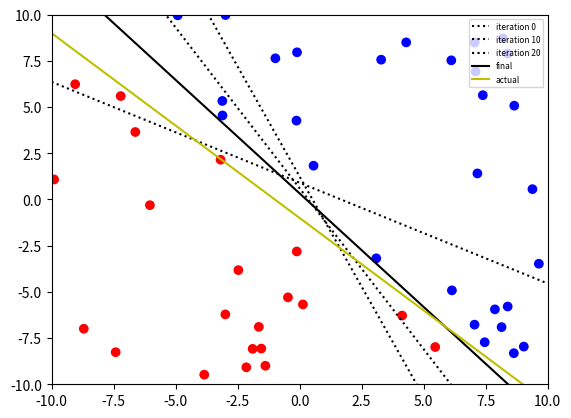

Write Python code to recreate this figure.
import matplotlib.pyplot as plt
import numpy as np


def evaluate_hypo(h, x):
    if len(h.shape) != 1:
        raise Exception('Hypothesis vector has more than 1 Dimension')
    if len(x.shape) != 2:
        raise Exception('Data has more than 2 dimensions')
    if h.shape[0] != x.shape[0]:
        raise Exception('h[0] and X[0] not matching and not equal to 1')

    return np.sign(h @ x)


def percep_algo(h_init, x_train, y_train, iteration=None):
    n = 0
    h = h_init.copy()

    while True:
        y = evaluate_hypo(h, x_train)

        if iteration:
            iteration(n, h)

        corr = y == y_train

        if np.all(corr):
            return h
        else:
            i = np.argmax(~corr)
            h = h + y_train[i] * x_train[:, i]
            # print("False location", i)
            # print(corr)
        n = n + 1
        mc = 0
        for i in range(0, len(corr)):
            if not corr[i]:
                mc = mc + 1
        print("%d Iteration......" % n, "Number of Misclassified points are: ", mc)


def hypo_plot(x_cord, h, *plot_args, **plot_kargs):
    if h[2] != 0:
        slope = -h[1] / h[2]
    else:
        return 0
    if h[2] != 0:
        intercept = -h[0] / h[2]
    else:
        return 0
    y_cord = slope * x_cord + intercept
    plt.plot(x_cord, y_cord, *plot_args, **plot_kargs)


def plot_iteration(n, h):
    if n % 10 == 0:
        label = 'iteration {}'.format(n)
        hypo_plot(x_cord_hypo, h, 'k:', label=label)


h_actual = np.array([1, 1, 1])
h_initial = np.array([-20, 12, 22])
data_size = 50

x_train = np.vstack([np.ones(data_size), np.random.uniform(-10, 10, (2, data_size)), ])
y_train = evaluate_hypo(h_actual, x_train)
print(x_train[:, ])
print(y_train)

x_cord = x_train[1, :]
y_cord = x_train[2, :]
colors = ['b' if y > 0 else 'r' for y in y_train]

plt.scatter(x_cord, y_cord, c=colors)
x_cord_hypo = np.array([-10, 10])

h_final = percep_algo(h_initial, x_train, y_train, plot_iteration)
print("Final Hypothesis Vector h(x) is: ", h_final)

hypo_plot(x_cord_hypo, h_final, 'k', label='final')
hypo_plot(x_cord_hypo, h_actual, 'y', label='actual')

plt.legend(fontsize=6, loc=1)
plt.xlim(-10, 10)
plt.ylim(-10, 10)
plt.show()
